pico-8 play session: hold → + tap 🅾, after a click and taps of 🅾, ❎, 🅾+❎, 🅾 in the second before t = 0

[t = 1 s] hold → ~1s, tap 🅾 ~2×
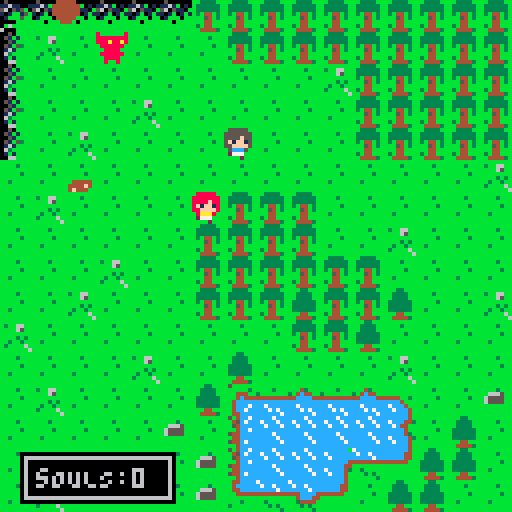
[t = 4 s] hold → ~4s, tap 🅾 ~7×
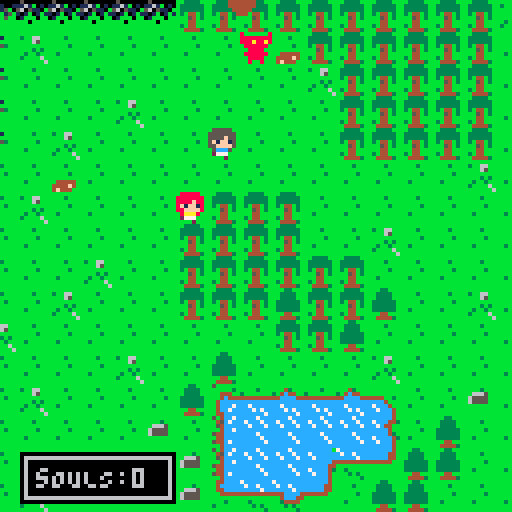
[t = 6 s] hold → ~6s, tap 🅾 ~10×
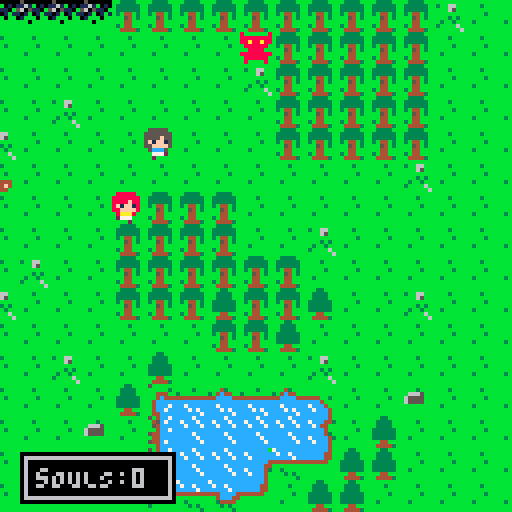
[t = 8 s] hold → ~8s, tap 🅾 ~14×
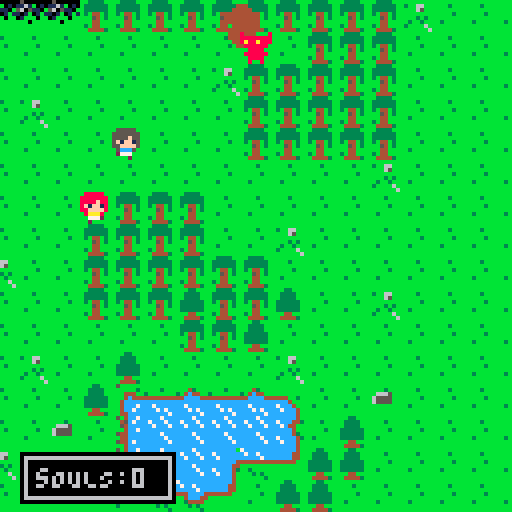

pico-8 cartridge
version 43
__lua__
function _init()
	intro_init()
	plyr=player:new()
	plyr:init()
	dpal={0,1,1,2,1,13,6,4,4,9,3,13,1,13,14}
	npcs={}
	add(npcs,makenpc(6,6,"camper"))
	add(npcs,makenpc(7,4,"hiker"))
--	intro()
	startgame()
end

function startgame()
	fadeperc=0.6
	wind={}
	hpwind=addwind(5,50,39,13,{})
	_drw=draw_game
	music(0,3000,4)
end

function draw_game()
	cls(0)
	cam_x=(plyr:getx()*8)-60
 cam_y=(plyr:gety()*8)-60
 cam_x=mid(0,cam_x,896)
 cam_y=mid(0,cam_y,128)
 camera(cam_x,cam_y)
	map(0,0,0,0,128,128)
	npc_draw()
	plyr:draw()
end

function _update()
	npc_update()
	plyr:update()

	if not stat(57) then
		music(0,0,4)
	end
end

function _draw()
	_drw()
	camera(0,0)
	drawind()
	dohpwind()
	checkfade()	
end
-->8
--player
player={}
t=0
function player:new(tbl)
tbl = tbl or {}
setmetatable(tbl,{ __index = self})
return tbl
end
function player:init()
	self.r={x=0,y=0,x2=0,y2=0}
	self.l={x=0,y=0,x2=0,y2=0}
	self.u={x=0,y=0,x2=0,y2=0}
	self.d={x=0,y=0,x2=0,y2=0}
		
	self.flts={}
		
	self.x=1
	self.y=1
	self.state="idle"
	--tick,frame,step	
	self.t,self.f = 0,1
	self.anime={
		idle={s=22,sp={23,24}},
		mup={s=10,sp={7,8}},
		mdn={s=10,sp={7,9}},
		mlt={s=10,sp={7,24}},
		mrt={s=10,sp={7,23}},
}
end

function player:getx()
return self.x
end
function player:gety()
return self.y
end

function player:draw()
--debug(self)
self:drawflt()
spr(
	self.anime[self.state]
		.sp[self.f],
	self.x*8,self.y*8
)
end

function player:update()
--lrud
self.r={
	x=(self.x+1)*8,y=self.y*8,
	x2=((self.x+1)*8)+8,y2=((self.y+1)*8)
}
self.l={
	x=(self.x-1)*8,y=self.y*8,
	x2=((self.x-1)*8)+8,y2=((self.y+1)*8)
}
self.u={
	x=self.x*8,y=(self.y*8)-8,
	x2=((self.x+1)*8),y2=((self.y+1)*8)-8
}
self.d={
	x=self.x*8,y=(self.y*8)+8,
	x2=((self.x+1)*8),y2=((self.y+1)*8)+8
}
--anime
self.t=(self.t+1)%self.anime[self.state].s
if (self.t==0) self.f=self.f%#self.anime[self.state].sp+1
--after 60 frames of non idle
--switch back to idle
if self.state~="idle" then
	t=t+1
	if t%60==0 then
		self.state="idle"
		t=0
	end
end

--floats
self.updateflt()

--buttons	
if not btn(❎) and not btn(🅾️) then
	if btnp(⬆️) do
		if canmov(self.u) then
			self.state="mup"
			self.y-=1
		end
	end
	if btnp(⬇️) do
		if canmov(self.d) then
			self.state="mdn"
			self.y+=1
		end
	end
	if btnp(➡️) do
		if canmov(self.r) then
			self.state="mrt"
			self.x+=1
		end
	end
	if btnp(⬅️) do
		if canmov(self.l) then
			self.state="mlt"
			self.x-=1
		end
	end
end
--action buttons
if btn(🅾️) then
	if btnp(➡️) do action(self.r) end
	if btnp(⬅️) do action(self.l) end
	if btnp(⬆️) do action(self.u) end
	if btnp(⬇️) do action(self.d) end
end
if btn(❎) then
	if btnp(➡️) do sfx(0) end
	if btnp(⬅️) do sfx(0) end
	if btnp(⬆️) do sfx(0) end
	if btnp(⬇️) do sfx(0) end
end
--end of update
end

function player:addinv(thing)
	printh("adding "..thing.." to inv")
end

function player:addflt(flt)
--	printh("adding flt "..flt)
	add(self.flts,flt)
end

function player:updateflt()
	if #plyr.flts>0 then
		for f in all(plyr.flts) do
			if f.y<0 then
				del(plyr.flts,f)
			else
				f.y-=1
			end
		end
	end
end

function player:drawflt()
	for f in all(plyr.flts) do
		circfill(f.x,f.y,3,4)
	end
end

function action(dir)
	printh("action")
	plyr:addflt({
		x=plyr.x*8,
		y=plyr.y*8,
	})

	if canget(dir,tree.id) then
		-- tree
		sfx(1)
		tree.update(dir)
	elseif canget(dir,wood.id) then
		-- wood
		sfx(1)
		wood.update(dir)
	else
		sfx(0)
	end
end

function canget(d,kind)
	if mget(d.x/8,d.y/8) == kind do
		return true
	end
	return false
end

function debug(s)
rect(s.r.x,s.r.y,s.r.x2,s.r.y2,10)
rect(s.l.x,s.l.y,s.l.x2,s.l.y2)
rect(s.u.x,s.u.y,s.u.x2,s.u.y2)
rect(s.d.x,s.d.y,s.d.x2,s.d.y2)
end
-->8
--collisions
function isblocked(tile)
	return fget(tile,0)
end

function canmov(d)
--	if d.x<0 or d.y<0 then
--		return false
--	end
--	if d.x>120 or d.y>120 then
--		return false
--	end
	return not isblocked(mget(d.x/8,d.y/8))
end
-->8
-- stuff and things
tree={
	id=35,
	update=function(d)
		mset(d.x/8,d.y/8,34)
	end,
}
wood={
	id=34,
	update=function(d)
		player:addinv("wood")
		mset(d.x/8,d.y/8,1)
	end,
}

function makepile()
end

function takepile()
end
-->8
--utils

function wait(_wait)
 repeat
  _wait-=1
  flip()
 until _wait<0
end

function checkfade()
 if fadeperc>0 then
  fadeperc=max(fadeperc-0.04,0)
  dofade()
 end
end

function fadeout(spd,_wait)
 if (spd==nil) spd=0.04
 if (_wait==nil) _wait=0
 repeat
  fadeperc=min(fadeperc+spd,1)
  dofade()
  flip()
 until fadeperc==1
 wait(_wait)
end

function dofade()
 local p,kmax,col,k=flr(mid(0,fadeperc,1)*100)
 for j=1,15 do
  col = j
  kmax=flr((p+(j*1.46))/22)
  for k=1,kmax do
   col=dpal[col]
  end
  pal(j,col,1)
 end
end

function addwind(_x,_y,_w,_h,_txt)
 local w={x=_x,
          y=_y,
          w=_w,
          h=_h,
          txt=_txt}
 add(wind,w)
 return w
end

function drawind()
 for w in all(wind) do
  local wx,wy,ww,wh=w.x,w.y,w.w,w.h
  rectfill2(wx,wy,ww,wh,0)
  rect(wx+1,wy+1,wx+ww-2,wy+wh-2,6)
  wx+=4
  wy+=4
  clip(wx,wy,ww-8,wh-8)
  for i=1,#w.txt do
   local txt=w.txt[i]
   print(txt,wx,wy,6)
   wy+=6
  end
  clip()
 
  if w.dur!=nil then
   w.dur-=1
   if w.dur<=0 then
    local dif=w.h/4
    w.y+=dif/2
    w.h-=dif
    if w.h<3 then
     del(wind,w)
    end
   end
  else
   if w.butt then
    oprint8("❎",wx+ww-15,wy-1+sin(time()),6,0)
   end
  end
 end
end

function dohpwind()
-- hpwind.txt[1]="♥"..p_mob.hp.."/"..p_mob.hpmax
	hpwind.txt[1]="sOULS:0"
 local hpy=114
-- if p_mob.y<8 then
--  hpy=110
-- end
 hpwind.y+=(hpy-hpwind.y)/5
end

function rectfill2(_x,_y,_w,_h,_c)
 --★
 rectfill(_x,_y,_x+max(_w-1,0),_y+max(_h-1,0),_c)
end
-->8
function makenpc(x,y,typ)
	printh(typ)
	local new_npc={
		x=x,
		y=y,
		typ=typ,
		t=0,
		f=1,
--		t,f,s=0,1,16,
		anime={
			camper={s=16,sp={11,12}},
			hiker={s=4,sp={27,28}},
		},
		update=function(self)
			self.t=(self.t+1)%self.anime[self.typ].s
			if (self.t==0) self.f=self.f%#self.anime[self.typ].sp+1
		end,
		draw=function(self)
			if self.typ=="camper" then
				spr(self.anime[self.typ].sp[self.f],self.x*8,self.y*8)
			end
			if self.typ=="hiker" then
				spr(self.anime[self.typ].sp[self.f],self.x*8,self.y*8)
			end
		end,
	}
	return new_npc
end

function npc_draw()
	for npc in all(npcs) do
		npc.draw(npc)
	end
end

function npc_update()
	for npc in all(npcs) do
		npc.update(npc)
	end
end
-->8
local pdone=false

function intro_init()
	start_done=false
	sfade=0
end

function intro()
	if start_done == false do
		cls()
		wait(15)
		while start_done == false do
			startup()
			sfade+=1
			cls()
		end
	end
end

function startup()
	sspr(24,32,16,15,64,64)
--	draw_text()
--	rectfill(64-14,64+19+sfade,64+32,64+32,0)
--	ponce()
--	wait(3)

--	if (sfade>13) do
--		cls()
		sspr(40,32,16,15,64,64)
--		draw_text()
--		wait(2)
--		cls()
--		sspr(56,0,16,15,64,64)
--		draw_text()
		wait(50)
--		start_done=true
--	end
end

function ponce()
	if pdone == false do
		wait(40)
		pdone=true
	end
end

function draw_text()
	sspr(0,15,47,19,64-14,64+19)
	sspr(47,15,47,19,64-4,64+26)
end
__gfx__
00000000bbbbbbbbb5b4cc7cbbbbbbbbcccccc4bcccccccb80000008800000088000000880000008000000000888880008888800000000000000000000000000
00000000bbbb3bbbbb45c7ccbbbb3bbbc7ccc443c7cccccc888888888888888888a88a8888888888000000008888888088888880000000000000000000000000
00700700bbbbbbbbbb54cccc3bbbbbbbcc7c44bbcc7ccccc88a88a8888a88a888888888888888888000000008888f8808888f880000000000000000000000000
00067000bbbbb3bbbbb4cc7c44444444ccccc4bbccccccc408888880088888800888888008a88a80000000008f1ff1808f1ff180000000000000000000000000
00077000bbbbbbbbb544ccccccccccccccccc43bcccccc44008888000088880000888800008888000000000088ffff8088ffff80000000000000000000000000
00700700bb3bbbbbbb44cccccc7cccccc7cccc43c7cccc43088888808888888808888880088888800000000008aaa80008aaa800000000000000000000000000
00000600bbbbbbbbb544c7ccccc7c7cccc7ccc4bcc7ccc4b00888800088888800088880000888800000000000077720002777000000000000000000000000000
00000000bbbbbbbbbbb4cccccccccc7ccccccc4bcccccc4b00800800080000800080080000800800000000000020000000002000000000000000000000000000
0050bbbbcccc7ccc7cccccccb5bbbbbbbb44ccccbbbbbbbb80000008800000088000000800000000000000000555550005555500000000000000000000000000
051b1bbbc7ccc7ccc7cc7cccbbbbbb3bbb4cccccbbbbbbbb88888888888888888888888800000000000000005555555055555550000000000000000000000000
0051bbbbcc7ccc7cccccc7ccbbb444bbbb44ccccbbbbbbbb88a88a88888a88a88a88a88800000000000000005555f5505555f550000000000000000000000000
051b53bbcccccccc44444444bbb4c444bbb444444444bb3b08888880088888800888888000000000000000005f1ff1505f1ff150000000000000000000000000
0161bbbbcccc7cccbbbbbbbbbb4cccccbbbbbbbbcccc4bbb008888000088880000888800000000000000000055ffff5055ffff50000000000000000000000000
063bbbbbccccc7ccbb3bbbbbbb4ccc7cbbbb3bbbc7ccc4bb088888800888888008888880000000000000000005ccc50005ccc500000000000000000000000000
01b1bbbbcccccc7cbbb3b3bbbb4cc7ccb3bbbbbbcc7ccc4b00888800008888000088880000000000000000000077720002777000000000000000000000000000
0066bbbbccccccccbbbbbb3bbb44ccccbbbbbbbbcccccc4b00800800008008000080080000000000000000000020000000002000000000000000000000000000
05000000bbbbbbbbbbbbbbbbbb3333bbcccccc4bcccccccc00000000000000000000000000000000000000000000000000000000000000000000000000000000
1161b010b3bb66bbbbbb3bbbb333333bccccc44bcccccccc00000000000000000000000000000000000000000000000000000000000000000000000000000000
5605110bbbbb65bbbbbbbbbbb333333bccccc44bcccccccc00000000000000000000000000000000000000000000000000000000000000000000000000000000
101b01b1bbbbbbbbbbbbb3bbb3b44b3b444444bbcc44444400000000000000000000000000000000000000000000000000000000000000000000000000000000
01bbb0bbbbbb3b3bbbbbbbbbbbb54b3bbbbbbbbbcc4bbbbb00000000000000000000000000000000000000000000000000000000000000000000000000000000
bbb0bbbbbb3bb3bbbb44444bbbb44bbbbbbbbbbbcc4bbbbb00000000000000000000000000000000000000000000000000000000000000000000000000000000
bbbbbbbbb3bbbb6bb4444f4bb3b44bbbbbbbbbbbcc4bbbbb00000000000000000000000000000000000000000000000000000000000000000000000000000000
bbbbbbbbbbbbbbb6b4f444bbbb44443bbbbbbbbbcc4bbbbb00000000000000000000000000000000000000000000000000000000000000000000000000000000
05000000bbbbbbbb7cccccccbbb33bbbbbbbbbbb0000000000000000000000000000000000000000000000000000000000000000000000000000000000000000
11611001bbb43bbbc7cc7cccbb3333bbbbbb3bbb0000000000000000000000000000000000000000000000000000000000000000000000000000000000000000
560515b03b4c44bbccccc7ccbb3333bbbb6665bb0000000000000000000000000000000000000000000000000000000000000000000000000000000000000000
101bb15b44cccc44444cccc4b333333bb65555bb0000000000000000000000000000000000000000000000000000000000000000000000000000000000000000
01bbb5bbccccccccbb4ccc44b333333bb65555bb0000000000000000000000000000000000000000000000000000000000000000000000000000000000000000
0000bbbbcc7cccccbb34444bb333333bbbbbbbbb0000000000000000000000000000000000000000000000000000000000000000000000000000000000000000
0b6bbbbbccc7c7ccbbb3b3bbbbb44bbbbbbbbbbb0000000000000000000000000000000000000000000000000000000000000000000000000000000000000000
6000bbbbcccccc7cbbbbbb3bbb44443bbbbbbbbb0000000000000000000000000000000000000000000000000000000000000000000000000000000000000000
00000000000000000000000000070000000070000007000000007000000700000000700000000000000000000000000000000000000000000000000000000000
000000000000000000000000007e70000007e700007e70000007e700007e70000007e70000000000000000000000000000000000000000000000000000000000
000000000000000000000000007e70000007e700007e70000007e700007e70000007e70000000000000000000000000000000000000000000000000000000000
000000000000000000000000007e70000007e700007e70000007e700007e70000007e70000000000000000000000000000000000000000000000000000000000
000000000000000000000000007e70000007e700007e70000007e700007e70000007e70000000000000000000000000000000000000000000000000000000000
000000000000000000000000007e77777777e700007e77777777e700007e77777777e70000000000000000000000000000000000000000000000000000000000
00000000000000000000000000077777777777000007777777777700000700777700770000000000000000000000000000000000000000000000000000000000
00000000000000000000000000777777777777000077000770007700007770077007770000000000000000000000000000000000000000000000000000000000
00000000000000000000000000777007700777000077700770077700007778877887770000000000000000000000000000000000000000000000000000000000
00000000000000000000000000777007700777000077700770077700007778877887770000000000000000000000000000000000000000000000000000000000
00000000000000000000000000777777777777000077777777777700007777777777770000000000000000000000000000000000000000000000000000000000
0000000000000000000000000077777ee77777000077777ee77777000077777ee777770000000000000000000000000000000000000000000000000000000000
00000000000000000000000000777777777777000077777777777700007777777777770000000000000000000000000000000000000000000000000000000000
00000000000000000000000000000777777000000000077777700000000007777770000000000000000000000000000000000000000000000000000000000000
00000000000000000000000000000077770000000000007777000000000000777700000000000000000000000000000000000000000000000000000000000000
77777077777077770077770077077077707077707077077777770777770777770777770777770000000000000000000000000000000000000000000000000000
77777077077070777077077077077077707077707077077770000770770777770770000770000000000000000000000000000000000000000000000000000000
70707077077070777077777077077070707070707077777770770770770707070777700777770000000000000000000000000000000000000000000000000000
70707077777070777077077077077070777070777007770770770777770707070770000000770000000000000000000000000000000000000000000000000000
70007077077077770077770077777070777070777007770777770770770700070777770777770000000000000000000000000000000000000000000000000000
00000000000000000000000000000000000000000000000000000000000000000000000000000000000000000000000000000000000000000000000000000000
00000000000000000000000000000000000000000000000000000000000000000000000000000000000000000000000000000000000000000000000000000000
00000000000000000000000000000000000000000000000000000000000000000000000000000000000000000000000000000000000000000000000000000000
00000000000000000000000000000000000000000000000000000000000000000000000000000000000000000000000000000000000000000000000000000000
00000000000000000000000000000000000000000000000000000000000000000000000000000000000000000000000000000000000000000000000000000000
00000000000000000000000000000000000000000000000000000000000000000000000000000000000000000000000000000000000000000000000000000000
00000000000000000000000000000000000000000000000000000000000000000000000000000000000000000000000000000000000000000000000000000000
00000000000000000000000000000000000000000000000000000000000000000000000000000000000000000000000000000000000000000000000000000000
00000000000000000000000000000000000000000000000000000000000000000000000000000000000000000000000000000000000000000000000000000000
00000000000000000000000000000000000000000000000000000000000000000000000000000000000000000000000000000000000000000000000000000000
00000000000000000000000000000000000000000000000000000000000000000000000000000000000000000000000000000000000000000000000000000000
00000000000000000000000000000000000000000000000000000000000000000000000000000000000000000000000000000000000000000000000000000000
10101010101010101010101010101010101010101010101010101010101010101010101010101010101010101010101010101010101010101010000000000000
00000000000000000000000000000000000000000000000000000000000000000000000000000000000000000000000000000000000000000000000000000000
00000000000000000000000000000000000000000000000000000000000000000000000000000000000000000000000000000000000000000000000000000000
00000000000000000000000000000000000000000000000000000000000000000000000000000000000000000000000000000000000000000000000000000000
00000000000000000000000000000000000000000000000000000000000000000000000000000000000000000000000000000000000000000000000000000000
00000000000000000000000000000000000000000000000000000000000000000000000000000000000000000000000000000000000000000000000000000000
00000000000000000000000000000000000000000000000000000000000000000000000000000000000000000000000000000000000000000000000000000000
00000000000000000000000000000000000000000000000000000000000000000000000000000000000000000000000000000000000000000000000000000000
00000000000000000000000000000000000000000000000000000000000000000000000000000000000000000000000000000000000000000000000000000000
00000000000000000000000000000000000000000000000000000000000000000000000000000000000000000000000000000000000000000000000000000000
00000000000000000000000000000000000000000000000000000000000000000000000000000000000000000000000000000000000000000000000000000000
00000000000000000000000000000000000000000000000000000000000000000000000000000000000000000000000000000000000000000000000000000000
00000000000000000000000000000000000000000000000000000000000000000000000000000000000000000000000000000000000000000000000000000000
00000000000000000000000000000000000000000000000000000000000000000000000000000000000000000000000000000000000000000000000000000000
00000000000000000000000000000000000000000000000000000000000000000000000000000000000000000000000000000000000000000000000000000000
00000000000000000000000000000000000000000000000000000000000000000000000000000000000000000000000000000000000000000000000000000000
00000000000000000000000000000000000000000000000000000000000000000000000000000000000000000000000000000000000000000000000000000000
00000000000000000000000000000000000000000000000000000000000000000000000000000000000000000000000000000000000000000000000000000000
00000000000000000000000000000000000000000000000000000000000000000000000000000000000000000000000000000000000000000000000000000000
65555511115555155655511555556551555555551155551555555555555555510000000000000000000000000000000000000000000000000000000000000000
00000000000000000000000000000000000000000000000000000000000000000000000000000000000000000000000000000000000000000000000000000000
51000000000000000000000000000000000000000000000000000000000000550000000000000000000000000000000000000000000000000000000000000000
00000000000000000000000000000000000000000000000000000000000000000000000000000000000000000000000000000000000000000000000000000000
11000000000000000000000000000000000000000000000000000000000000550000000000000000000000000000000000000000000000000000000000000000
00000000000000000000000000000000000000000000000000000000000000000000000000000000000000000000000000000000000000000000000000000000
55000000000000000000000000000000000000000000000000000000000000550000000000000000000000000000000000000000000000000000000000000000
00000000000000000000000000000000000000000000000000000000000000000000000000000000000000000000000000000000000000000000000000000000
65000000000000000000000000000000000000000000000000000000000000550000000000000000000000000000000000000000000000000000000000000000
00000000000000000000000000000000000000000000000000000000000000000000000000000000000000000000000000000000000000000000000000000000
51000000000000000000000000000000000000000000000000000000000000550000000000000000000000000000000000000000000000000000000000000000
00000000000000000000000000000000000000000000000000000000000000000000000000000000000000000000000000000000000000000000000000000000
55555555511155555555551155555555511555555555555555515655555555550000000000000000000000000000000000000000000000000000000000000000
__gff__
0000010100000000000000000000000000010000000000000000000000000000000001010001000000000000000000000001000101000000000000000000000000000000000000000000000000000000000000000000000000000000000000000000000000000000000000000000000000000000000000000000000000000000
0000000000000000000000000000000000000000000000000000000000000000000000000000000000000000000000000000000000000000000000000000000000000000000000000000000000000000000000000000000000000000000000000000000000000000000000000000000000000000000000000000000000000000
__map__
3020202020202323232323232323232321010101010101010101010101010101010101010101010101010101212101010101010101010101010100000000000000000000000000000000000000000000000000000000000000000000000000000000000000000000000000000000000000000000000000000000000000000000
1021010101010123232323232323232301010101010101010101010101010101010101010101010101010101010101010101010101010101010100000000000000000000000000000000000000000000000000000000000000000000000000000000000000000000000000000000000000000000000000000000000000000000
1001010101010101010121232323232301010101010101010101010101010101010101010101010101010101010101010101010101010101010100000000000000000000000000000000000000000000000000000000000000000000000000000000000000000000000000000000000000000000000000000000000000000000
1001010121010101010101232323232301010101010101010101010101010101010101010101010101010101010101010101010101010101010100000000000000000000000000000000000000000000000000000000000000000000000000000000000000000000000000000000000000000000000000000000000000000000
1001210101010101010101232323232301010101010101010101010101010101010101010101010101010101010101010101010101010101010100000000000000000000000000000000000000000000000000000000000000000000000000000000000000000000000000000000000000000000000000000000000000000000
0101220101010101010101010101012101010101010101010101010101010101010101010101010101010101010101010101010101010101010100000000000000000000000000000000000000000000000000000000000000000000000000000000000000000000000000000000000000000000000000000000000000000000
0121010101010123232301010101010101010101010101010101010101010101010101010101010101010101010101010101010101010101010100000000000000000000000000000000000000000000000000000000000000000000000000000000000000000000000000000000000000000000000000000000000000000000
0101010101012323232301012101010101010101010101010101010101010101010101010101010101012101010101010101010101010101010100000000000000000000000000000000000000000000000000000000000000000000000000000000000000000000000000000000000000000000000000000000000000000000
0101012101012323232323230101010101010101010101010101010101010101010101010101010101010101010101010101010101010101010100000000000000000000000000000000000000000000000000000000000000000000000000000000000000000000000000000000000000000000000000000000000000000000
0101210101012323233323233301012101010101010101010101010101010101010101010101010101010101010101010101010101010101010100000000000000000000000000000000000000000000000000000000000000000000000000000000000000000000000000000000000000000000000000000000000000000000
2101010101010101012323330101010101010101010101010101010101010101010101010101010101010101010101010101010101010101010100000000000000000000000000000000000000000000000000000000000000000000000000000000000000000000000000000000000000000000000000000000000000000000
0101010121010133010101012101010101010101010101010101010101010101010101210101010101010101010101010101010101010101010100000000000000000000000000000000000000000000000000000000000000000000000000000000000000000000000000000000000000000000000000000000000000000000
0121010101013313033103311501013401010101010101010101010101010101010101010101010101010101010101010101010101010101010100000000000000000000000000000000000000000000000000000000000000000000000000000000000000000000000000000000000000000000000000000000000000000000
0101010101340102111111110401330101010101010101010101010101010101010101010101010101010101010101010101010101010101010100000000000000000000000000000000000000000000000000000000000000000000000000000000000000000000000000000000000000000000000000000000000000000000
0101012101013402111105122433330101010101010101010101010101010101010101010101010101010101010101010101010101010101010100000000000000000000000000000000000000000000000000000000000000000000000000000000000000000000000000000000000000000000000000000000000000000000
0121010101013414123224013333010101010101010101010101010101010101010101010101010101010101010101010101010101010101010100000000000000000000000000000000000000000000000000000000000000000000000000000000000000000000000000000000000000000000000000000000000000000000
0101010101010101010101010101010101010101010101010101010101010101010101010101010101010101010101010101010101010101010100000000000000000000000000000000000000000000000000000000000000000000000000000000000000000000000000000000000000000000000000000000000000000000
0101210101010101010101010101012101010101010101010101010101010101010101010101010101010101010101010101010101010101010100000000000000000000000000000000000000000000000000000000000000000000000000000000000000000000000000000000000000000000000000000000000000000000
0101010101010101010101010101010101010101010101010101010101010101010101010101010101010101010101010101010101010101010100000000000000000000000000000000000000000000000000000000000000000000000000000000000000000000000000000000000000000000000000000000000000000000
0101010101010101010101010101010101010101010101010101010101010101010101010101010101010101010101010101010101010101010100000000000000000000000000000000000000000000000000000000000000000000000000000000000000000000000000000000000000000000000000000000000000000000
0101010101010101010101010101010101010101010101010101010101010101010101010101010121010101010101010101010101010101010100000000000000000000000000000000000000000000000000000000000000000000000000000000000000000000000000000000000000000000000000000000000000000000
0101010101010101010101010101010101010101010101010101010101010101010101010101010101010101010101010101010101010101010100000000000000000000000000000000000000000000000000000000000000000000000000000000000000000000000000000000000000000000000000000000000000000000
0101010101010101010101010101010101010101010101010101010101010101010101010101010101010101010101010101010101010101010100000000000000000000000000000000000000000000000000000000000000000000000000000000000000000000000000000000000000000000000000000000000000000000
0101010101010101210101010101010101010101012101010101010101010101010121010101010101010101010101010101010101010101010100000000000000000000000000000000000000000000000000000000000000000000000000000000000000000000000000000000000000000000000000000000000000000000
0101010101010101010101010101010101010101010101010101010101010101010101010101010101010101010101010101010101010101010100000000000000000000000000000000000000000000000000000000000000000000000000000000000000000000000000000000000000000000000000000000000000000000
0101010101010101010101010101010101010101010101010101010101010101010101010101010101010101010101010101010101010101010100000000000000000000000000000000000000000000000000000000000000000000000000000000000000000000000000000000000000000000000000000000000000000000
0101010101010101010101010101010101010101010101010101010101010101010101010101010101010101010101010101010101010101010100000000000000000000000000000000000000000000000000000000000000000000000000000000000000000000000000000000000000000000000000000000000000000000
0101010101010101010101010101010101010101010101010101010101010101010101010101010101010101010101010101010101010101010100000000000000000000000000000000000000000000000000000000000000000000000000000000000000000000000000000000000000000000000000000000000000000000
0101010101010101010101010101010101010101010101010101010101010101010101010101010101010101010101010101010101010101010100000000000000000000000000000000000000000000000000000000000000000000000000000000000000000000000000000000000000000000000000000000000000000000
0101010101010101010101010101010101010101010101010101010101010101010101010101010101010101010101010101010101010101010100000000000000000000000000000000000000000000000000000000000000000000000000000000000000000000000000000000000000000000000000000000000000000000
0101010101010101010101010101010101010101010101010101010101010101010101010101010101010101010101010101010101010101010100000000000000000000000000000000000000000000000000000000000000000000000000000000000000000000000000000000000000000000000000000000000000000000
0101010101010101010101010101010101010101010101010101010101010101010101010101010101010101010101010101010101010101010100000000000000000000000000000000000000000000000000000000000000000000000000000000000000000000000000000000000000000000000000000000000000000000
